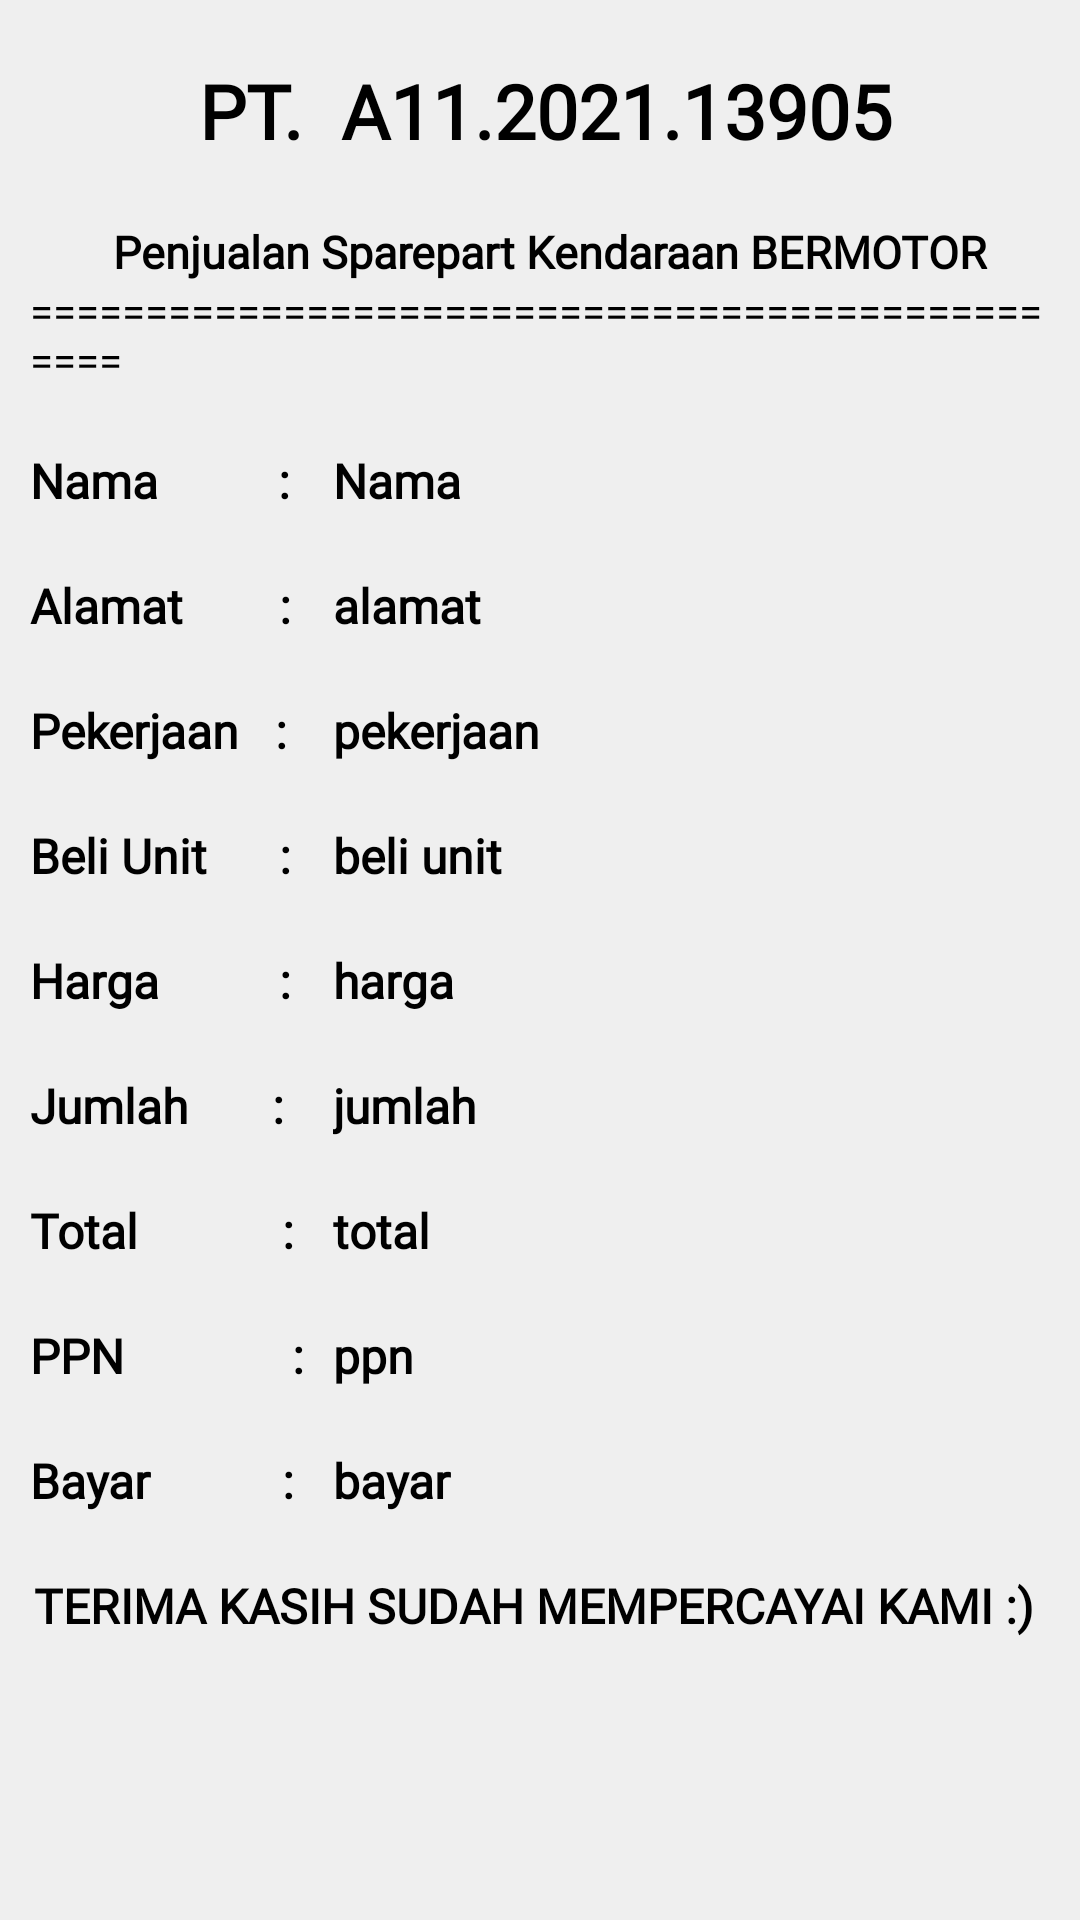

The Android layout XML behind this screen, and the referenced resources:
<!-- AndroidManifest.xml: application theme Theme.A11202113905_Responsi -->
<!-- res/layout/activity_main3.xml -->
<?xml version="1.0" encoding="utf-8"?>
<RelativeLayout xmlns:android="http://schemas.android.com/apk/res/android"
    xmlns:app="http://schemas.android.com/apk/res-auto"
    xmlns:tools="http://schemas.android.com/tools"
    android:layout_width="match_parent"
    android:layout_height="match_parent"
    android:background="#EEEEEEEE"
    tools:context=".MainActivity3">

    <TextView
        android:id="@+id/ptnim"
        android:layout_width="match_parent"
        android:layout_height="wrap_content"
        android:layout_marginLeft="10dp"
        android:layout_marginTop="20dp"
        android:fontFamily="@font/noticia_text_bold"
        android:text="PT.  A11.2021.13905 "
        android:textAlignment="center"
        android:textColor="@color/black"
        android:textSize="25sp"
        android:textStyle="bold" />


    <TextView
        android:id="@+id/namatoko"
        android:layout_width="match_parent"
        android:layout_height="wrap_content"
        android:layout_below="@id/ptnim"
        android:layout_marginLeft="10dp"
        android:layout_marginTop="20dp"
        android:fontFamily="@font/noticia_text_bold"
        android:text="Penjualan Sparepart Kendaraan BERMOTOR "
        android:textAlignment="center"
        android:textColor="@color/black"
        android:textSize="15sp"
        android:textStyle="bold" />

    <TextView
        android:id="@+id/garis"
        android:layout_width="wrap_content"
        android:layout_height="wrap_content"
        android:layout_below="@id/namatoko"
        android:layout_marginLeft="10dp"
        android:layout_marginRight="10dp"
        android:textColor="@color/black"
        android:fontFamily="@font/noticia_text_bold"
        android:text="================================================" />

    <TextView
        android:id="@+id/namanota"
        android:layout_width="96dp"
        android:layout_height="wrap_content"
        android:layout_below="@id/garis"
        android:layout_marginLeft="10dp"
        android:layout_marginTop="20dp"
        android:fontFamily="@font/noticia_text_bold"
        android:text="Nama          :"
        android:textColor="@color/black"
        android:textSize="16sp"
        android:textStyle="bold" />

    <TextView
        android:id="@+id/namanotaisi"
        android:layout_width="match_parent"
        android:layout_height="wrap_content"
        android:layout_below="@id/garis"
        android:layout_marginLeft="5dp"
        android:layout_marginTop="20dp"
        android:layout_marginRight="10dp"
        android:layout_toRightOf="@id/namanota"
        android:fontFamily="@font/noticia_text_bold"
        android:text="Nama"
        android:textColor="@color/black"
        android:textSize="16sp"
        android:textStyle="bold" />

    <TextView
        android:id="@+id/alamatnota"
        android:layout_width="96dp"
        android:layout_height="wrap_content"
        android:layout_below="@id/namanota"
        android:layout_marginLeft="10dp"
        android:layout_marginTop="20dp"
        android:textColor="@color/black"
        android:textSize="16sp"
        android:textStyle="bold"
        android:fontFamily="@font/noticia_text_bold"
        android:text="Alamat        :" />

    <TextView
        android:id="@+id/alamatnotaisi"
        android:layout_width="match_parent"
        android:layout_height="wrap_content"
        android:layout_below="@id/namanotaisi"
        android:layout_marginTop="20dp"
        android:layout_marginRight="10dp"
        android:layout_toRightOf="@id/alamatnota"
        android:fontFamily="@font/noticia_text_bold"
        android:text="alamat"
        android:layout_marginLeft="5dp"
        android:textColor="@color/black"
        android:textSize="16sp"
        android:textStyle="bold" />


    <TextView
        android:id="@+id/pekerjaannota"
        android:layout_width="96dp"
        android:layout_height="wrap_content"
        android:layout_below="@id/alamatnota"
        android:layout_marginLeft="10dp"
        android:layout_marginTop="20dp"
        android:textColor="@color/black"
        android:textSize="16sp"
        android:textStyle="bold"
        android:fontFamily="@font/noticia_text_bold"
        android:text="Pekerjaan   :" />

    <TextView
        android:id="@+id/pekerjaannotaisi"
        android:layout_width="match_parent"
        android:layout_height="wrap_content"
        android:layout_below="@id/alamatnotaisi"
        android:layout_marginTop="20dp"
        android:layout_marginRight="10dp"
        android:layout_toRightOf="@id/alamatnota"
        android:fontFamily="@font/noticia_text_bold"
        android:text="pekerjaan"
        android:layout_marginLeft="5dp"
        android:textColor="@color/black"
        android:textSize="16sp"
        android:textStyle="bold" />


    <TextView
        android:id="@+id/beliunit"
        android:layout_width="96dp"
        android:layout_height="wrap_content"
        android:layout_below="@id/pekerjaannota"
        android:layout_marginLeft="10dp"
        android:textColor="@color/black"
        android:textSize="16sp"
        android:textStyle="bold"
        android:fontFamily="@font/noticia_text_bold"
        android:layout_marginTop="20dp"
        android:text="Beli Unit      :" />

    <TextView
        android:id="@+id/beliunitisi"
        android:layout_width="match_parent"
        android:layout_height="wrap_content"
        android:layout_below="@id/pekerjaannotaisi"
        android:layout_marginTop="20dp"
        android:layout_marginRight="10dp"
        android:layout_toRightOf="@id/beliunit"
        android:fontFamily="@font/noticia_text_bold"
        android:text="beli unit"
        android:textColor="@color/black"
        android:layout_marginLeft="5dp"
        android:textSize="16sp"
        android:textStyle="bold" />

    <TextView
        android:id="@+id/hargaunit"
        android:layout_width="96dp"
        android:layout_height="wrap_content"
        android:layout_below="@id/beliunit"
        android:layout_marginLeft="10dp"
        android:textColor="@color/black"
        android:textSize="16sp"
        android:textStyle="bold"
        android:fontFamily="@font/noticia_text_bold"
        android:layout_marginTop="20dp"
        android:text="Harga          :" />

    <TextView
        android:id="@+id/hargaunitisi"
        android:layout_width="match_parent"
        android:layout_height="wrap_content"
        android:layout_below="@id/beliunitisi"
        android:layout_marginTop="20dp"
        android:layout_marginRight="10dp"
        android:layout_toRightOf="@id/hargaunit"
        android:fontFamily="@font/noticia_text_bold"
        android:text="harga"
        android:textColor="@color/black"
        android:textSize="16sp"
        android:layout_marginLeft="5dp"
        android:textStyle="bold" />

    <TextView
        android:id="@+id/jumlahunit"
        android:layout_width="96dp"
        android:layout_height="wrap_content"
        android:layout_below="@id/hargaunit"
        android:layout_marginLeft="10dp"
        android:layout_marginTop="20dp"
        android:fontFamily="@font/noticia_text_bold"
        android:text="Jumlah       :"
        android:textColor="@color/black"
        android:textSize="16sp"
        android:textStyle="bold" />

    <TextView
        android:id="@+id/jumlahunitisi"
        android:layout_width="match_parent"
        android:layout_height="wrap_content"
        android:layout_below="@id/hargaunitisi"
        android:layout_marginLeft="5dp"
        android:layout_marginTop="20dp"
        android:layout_marginRight="10dp"
        android:layout_toRightOf="@id/jumlahunit"
        android:fontFamily="@font/noticia_text_bold"
        android:text="jumlah"
        android:textColor="@color/black"
        android:textSize="16sp"
        android:textStyle="bold" />

    <TextView
        android:id="@+id/totalhrgunit"
        android:layout_width="96dp"
        android:layout_height="wrap_content"
        android:layout_below="@id/jumlahunit"
        android:layout_marginLeft="10dp"
        android:layout_marginTop="20dp"
        android:textColor="@color/black"
        android:textSize="16sp"
        android:textStyle="bold"
        android:fontFamily="@font/noticia_text_bold"
        android:text="Total            :" />

    <TextView
        android:id="@+id/totalhrgunitisi"
        android:layout_width="match_parent"
        android:layout_height="wrap_content"
        android:layout_below="@id/jumlahunit"
        android:layout_marginTop="20dp"
        android:layout_marginRight="10dp"
        android:layout_toRightOf="@id/totalhrgunit"
        android:fontFamily="@font/noticia_text_bold"
        android:text="total"
        android:layout_marginLeft="5dp"
        android:textColor="@color/black"
        android:textSize="16sp"
        android:textStyle="bold" />

    <TextView
        android:id="@+id/ppnhrg"
        android:layout_width="96dp"
        android:layout_height="wrap_content"
        android:layout_below="@id/totalhrgunit"
        android:layout_marginLeft="10dp"
        android:layout_marginTop="20dp"
        android:fontFamily="@font/noticia_text_bold"
        android:text="PPN              :"
        android:textColor="@color/black"
        android:textSize="16sp"
        android:textStyle="bold" />

    <TextView
        android:id="@+id/ppnhrgisi"
        android:layout_width="match_parent"
        android:layout_height="wrap_content"
        android:layout_below="@id/totalhrgunit"
        android:layout_marginTop="20dp"
        android:layout_marginRight="10dp"
        android:layout_toRightOf="@id/ppnhrg"
        android:fontFamily="@font/noticia_text_bold"
        android:text="ppn"
        android:layout_marginLeft="5dp"
        android:textColor="@color/black"
        android:textSize="16sp"
        android:textStyle="bold" />

    <TextView
        android:id="@+id/totalbyr"
        android:layout_width="96dp"
        android:layout_height="wrap_content"
        android:layout_below="@id/ppnhrg"
        android:layout_marginLeft="10dp"
        android:layout_marginTop="20dp"
        android:fontFamily="@font/noticia_text_bold"
        android:text="Bayar           :"
        android:textColor="@color/black"
        android:textSize="16sp"
        android:textStyle="bold" />

    <TextView
        android:id="@+id/totalbyrisi"
        android:layout_width="match_parent"
        android:layout_height="wrap_content"
        android:layout_below="@id/ppnhrgisi"
        android:layout_marginTop="20dp"
        android:layout_marginRight="10dp"
        android:layout_toRightOf="@id/hargaunit"
        android:fontFamily="@font/noticia_text_bold"
        android:text="bayar"
        android:layout_marginLeft="5dp"
        android:textColor="@color/black"
        android:textSize="16sp"
        android:textStyle="bold" />

    <TextView
        android:id="@+id/penutupan"
        android:layout_width="wrap_content"
        android:layout_height="wrap_content"
        android:layout_below="@id/totalbyr"
        android:layout_centerHorizontal="true"
        android:layout_marginLeft="10dp"
        android:layout_marginTop="20dp"
        android:textColor="@color/black"
        android:textSize="16sp"
        android:textStyle="bold"
        android:fontFamily="@font/noticia_text_bold"
        android:text="TERIMA KASIH SUDAH MEMPERCAYAI KAMI :) " />

</RelativeLayout>
<!-- resources referenced by this layout -->
<resources>
  <style name="Theme.A11202113905_Responsi" parent="Theme.MaterialComponents.DayNight.DarkActionBar">
          
          <item name="colorPrimary">#222831</item>
          <item name="colorPrimaryVariant">#222831</item>
          <item name="colorOnPrimary">@color/white</item>
          
          <item name="colorSecondary">@color/teal_200</item>
          <item name="colorSecondaryVariant">@color/teal_700</item>
          <item name="colorOnSecondary">@color/black</item>
          
          <item name="android:statusBarColor" tools:targetApi="l">?attr/colorPrimaryVariant</item>
          
      </style>
  <!-- not gathered from this repository: default colours our renderer supplied (Android Studio template values) -->
  <color name="teal_200">#FF03DAC5</color>
  <color name="teal_700">#FF018786</color>
  <color name="black">#FF000000</color>
  <color name="white">#FFFFFFFF</color>
</resources>
